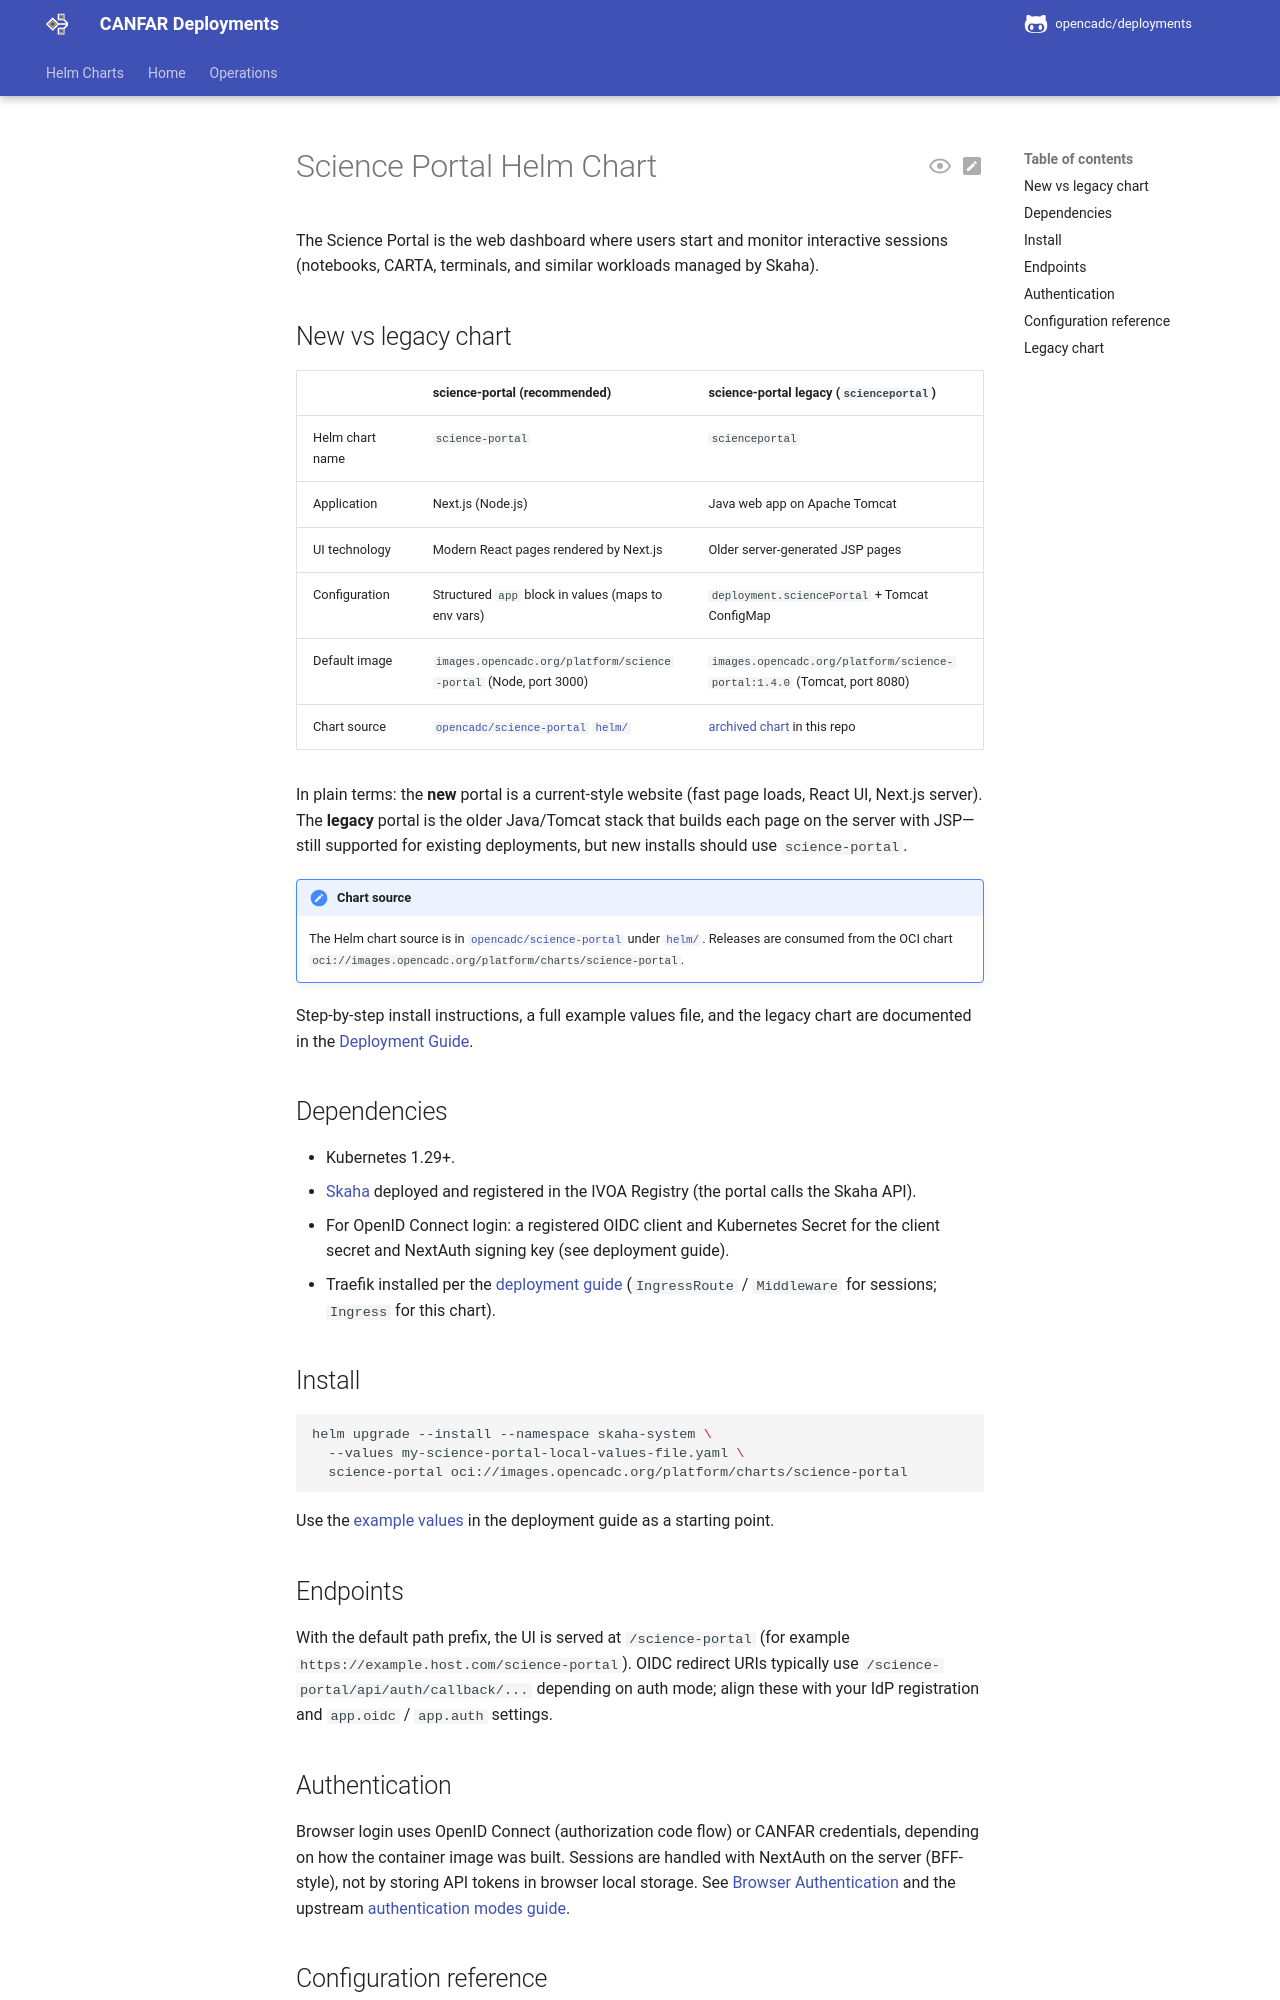

repository: opencadc/deployments · page: helm/science-platform/science-portal/index.html · generator: mkdocs

# Science Portal Helm Chart

The Science Portal is the web dashboard where users start and monitor interactive sessions (notebooks, CARTA, terminals, and similar workloads managed by Skaha).

## New vs legacy chart

| | **science-portal** (recommended) | **science-portal legacy** (`scienceportal`) |
|---|----------------------------------|---------------------------------------------|
| Helm chart name | `science-portal` | `scienceportal` |
| Application | Next.js (Node.js) | Java web app on Apache Tomcat |
| UI technology | Modern React pages rendered by Next.js | Older server-generated JSP pages |
| Configuration | Structured `app` block in values (maps to env vars) | `deployment.sciencePortal` + Tomcat ConfigMap |
| Default image | `images.opencadc.org/platform/science-portal` (Node, port 3000) | `images.opencadc.org/platform/science-portal:1.4.0` (Tomcat, port 8080) |
| Chart source | [`opencadc/science-portal`](https://github.com/opencadc/science-portal) [`helm/`](https://github.com/opencadc/science-portal/tree/main/helm) | [archived chart](../../../helm/applications/archived/science-portal/) in this repo |

In plain terms: the **new** portal is a current-style website (fast page loads, React UI, Next.js server). The **legacy** portal is the older Java/Tomcat stack that builds each page on the server with JSP—still supported for existing deployments, but new installs should use `science-portal`.

!!! note "Chart source"

    The Helm chart source is in [`opencadc/science-portal`](https://github.com/opencadc/science-portal) under [`helm/`](https://github.com/opencadc/science-portal/tree/main/helm). Releases are consumed from the OCI chart `oci://images.opencadc.org/platform/charts/science-portal`.

Step-by-step install instructions, a full example values file, and the legacy chart are documented in the [Deployment Guide](deployment.md#science-portal-nextjs).

## Dependencies

- Kubernetes 1.29+.
- [Skaha](skaha.md) deployed and registered in the IVOA Registry (the portal calls the Skaha API).
- For OpenID Connect login: a registered OIDC client and Kubernetes Secret for the client secret and NextAuth signing key (see deployment guide).
- Traefik installed per the [deployment guide](deployment.md#traefik-install) (`IngressRoute` / `Middleware` for sessions; `Ingress` for this chart).

## Install

```bash
helm upgrade --install --namespace skaha-system \
  --values my-science-portal-local-values-file.yaml \
  science-portal oci://images.opencadc.org/platform/charts/science-portal
```

Use the [example values](deployment.md#example-values-file) in the deployment guide as a starting point.

## Endpoints

With the default path prefix, the UI is served at `/science-portal` (for example `https://example.host.com/science-portal`). OIDC redirect URIs typically use `/science-portal/api/auth/callback/...` depending on auth mode; align these with your IdP registration and `app.oidc` / `app.auth` settings.

## Authentication

Browser login uses OpenID Connect (authorization code flow) or CANFAR credentials, depending on how the container image was built. Sessions are handled with NextAuth on the server (BFF-style), not by storing API tokens in browser local storage. See [Browser Authentication](browser-authentication.md) and the upstream [authentication modes guide](https://github.com/opencadc/science-portal/blob/main/helm/DEPLOYMENT-MODES.md).
